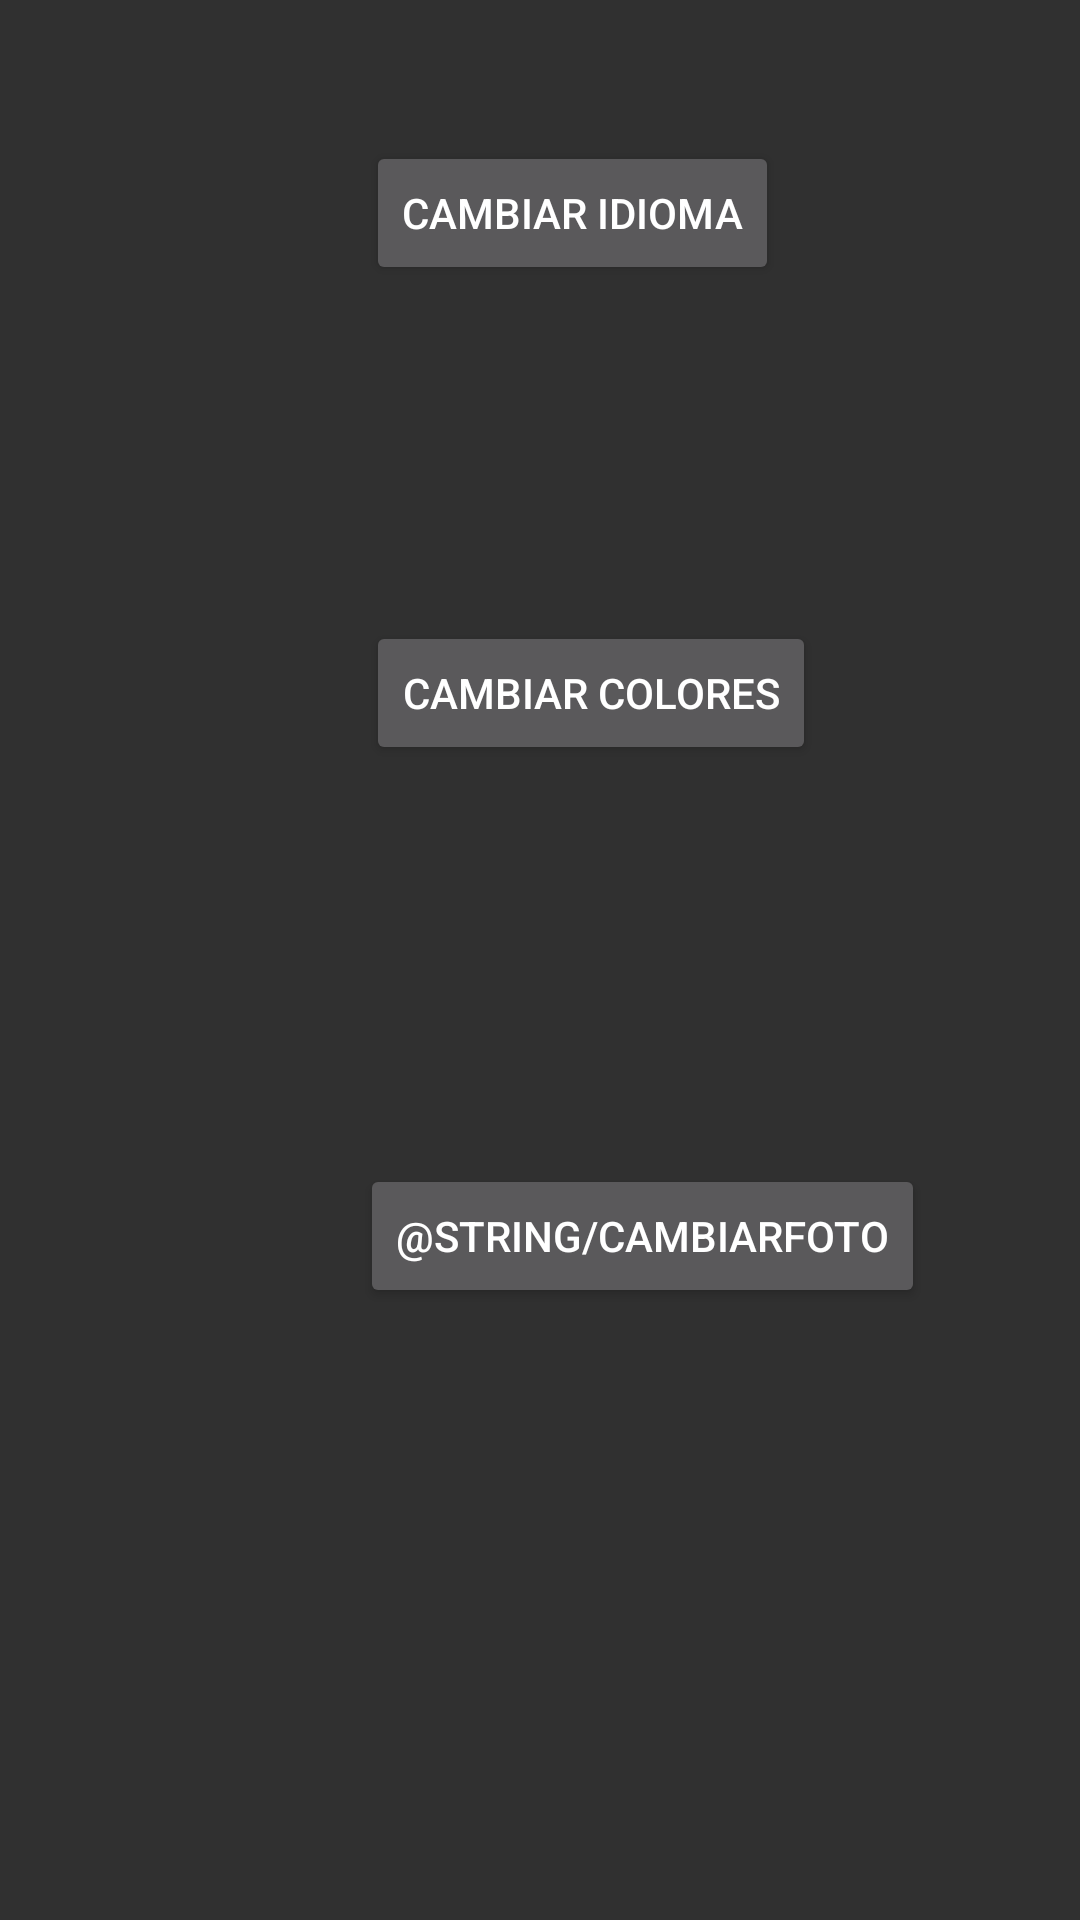

Reconstruct the res/layout file that produces this screen, plus the resources it refers to.
<!-- AndroidManifest.xml: application theme AppTheme -->
<!-- res/layout/activity_ajustes.xml -->
<?xml version="1.0" encoding="utf-8"?>
<androidx.constraintlayout.widget.ConstraintLayout xmlns:android="http://schemas.android.com/apk/res/android"
    xmlns:app="http://schemas.android.com/apk/res-auto"
    xmlns:tools="http://schemas.android.com/tools"
    android:layout_width="match_parent"
    android:layout_height="match_parent"
    tools:context=".Ajustes">

    <Button
        android:id="@+id/cambiaridioma"
        android:layout_width="wrap_content"
        android:layout_height="wrap_content"
        android:layout_marginStart="122dp"
        android:layout_marginTop="154dp"
        android:layout_marginBottom="56dp"
        android:text="@string/cambiaridioma"
        app:layout_constraintBottom_toTopOf="@+id/cambiarcolores"
        app:layout_constraintStart_toStartOf="parent"
        app:layout_constraintTop_toTopOf="parent" />

    <Button
        android:id="@+id/cambiarcolores"
        android:layout_width="wrap_content"
        android:layout_height="wrap_content"
        android:layout_marginStart="122dp"
        android:layout_marginTop="56dp"
        android:layout_marginBottom="67dp"
        android:text="@string/cambiarcolores"
        app:layout_constraintBottom_toTopOf="@+id/cambiarFoto"
        app:layout_constraintStart_toStartOf="parent"
        app:layout_constraintTop_toBottomOf="@+id/cambiaridioma" />

    <Button
        android:id="@+id/cambiarFoto"
        android:layout_width="wrap_content"
        android:layout_height="wrap_content"
        android:layout_marginStart="120dp"
        android:layout_marginTop="66dp"
        android:layout_marginBottom="311dp"
        android:text="@string/cambiarFoto"
        app:layout_constraintBottom_toBottomOf="parent"
        app:layout_constraintStart_toStartOf="parent"
        app:layout_constraintTop_toBottomOf="@+id/cambiarcolores"
        app:layout_constraintVertical_bias="1.0" />


</androidx.constraintlayout.widget.ConstraintLayout>
<!-- resources referenced by this layout -->
<resources>
  <string name="cambiarcolores">Cambiar Colores</string>
  <string name="cambiaridioma">Cambiar Idioma</string>
  <style name="AppTheme" parent="Theme.AppCompat.NoActionBar">
          
          <item name="colorPrimary">@color/colorPrimary</item>
          <item name="colorPrimaryDark">@color/colorPrimaryDark</item>
          <item name="colorAccent">@color/colorAccent</item>
      </style>
  <!-- not gathered from this repository: default colours our renderer supplied (Android Studio template values) -->
  <color name="colorPrimary">#FF6200EE</color>
  <color name="colorPrimaryDark">#FF3700B3</color>
  <color name="colorAccent">#FF03DAC5</color>
</resources>
